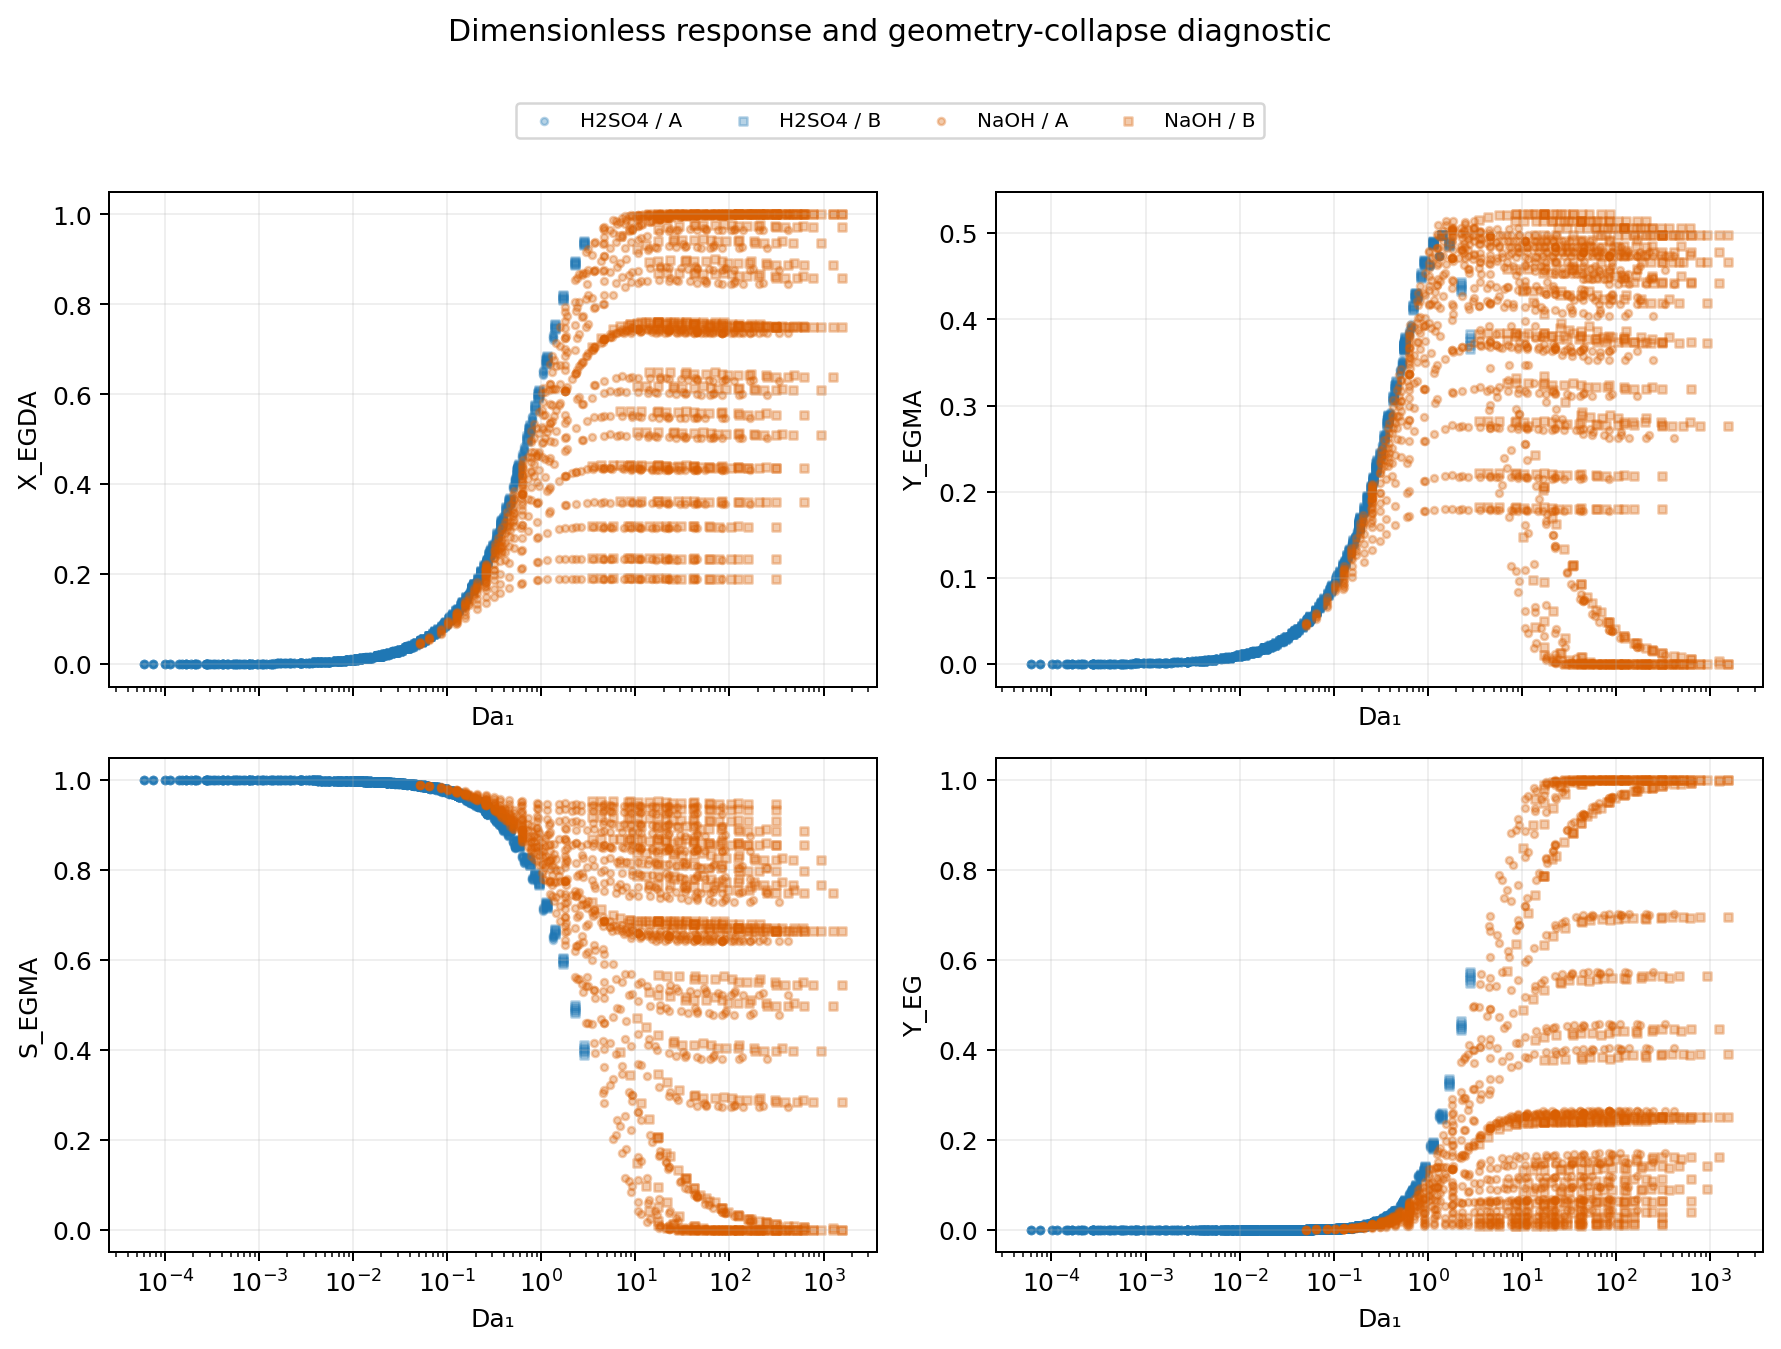

Data behind this chart, as committed beside it:
scenario_id, catalyst, geometry, Da1, X_EGDA, Y_EGMA, Y_EG, S_EGMA
fb92178e2d28ea0a, H2SO4, A, 0.0003012, 0.0003082, 0.0003081, 2.11935104392e-08, 0.9999
4dd5dd7f5d98ca9a, H2SO4, A, 0.0001506, 0.0001541, 0.0001541, 5.29879057602e-09, 1
072e5476571d4e48, H2SO4, A, 0.0001004, 0.0001027, 0.0001027, 2.35507921928e-09, 1
ed101a57299ba4a0, H2SO4, A, 7.52892449092e-05, 7.70488176194e-05, 7.70474928701e-05, 1.32474926977e-09, 1
84e3a82ad6d0e213, H2SO4, A, 6.02313959273e-05, 6.16395294502e-05, 6.16386816039e-05, 8.47846140981e-10, 1
b745ea720bb255b7, H2SO4, A, 0.0003012, 0.000306, 0.0003059, 2.08910519663e-08, 0.9999
38f498129b11f89a, H2SO4, A, 0.0001506, 0.000153, 0.000153, 5.22316786327e-09, 1
c77c9d303ff81e7e, H2SO4, A, 0.0001004, 0.000102, 0.000102, 2.32146792905e-09, 1
74fce1e4885a91f4, H2SO4, A, 7.52892449092e-05, 7.64970358882e-05, 7.64957300455e-05, 1.30584258295e-09, 1
80b09720d67d903c, H2SO4, A, 6.02313959273e-05, 6.11980976999e-05, 6.11972619545e-05, 8.35745732392e-10, 1
995556558f435735, H2SO4, A, 0.0003012, 0.0003037, 0.0003037, 2.05907671143e-08, 0.9999
a89ff1ab11e04631, H2SO4, A, 0.0001506, 0.0001519, 0.0001519, 5.14808864e-09, 1
7c8b5dd793d70969, H2SO4, A, 0.0001004, 0.0001013, 0.0001013, 2.28809820428e-09, 1
967504bb2c57b8ad, H2SO4, A, 7.52892449092e-05, 7.59452538898e-05, 7.59439668181e-05, 1.28707178093e-09, 1
0c323deb56aaad4c, H2SO4, A, 6.02313959273e-05, 6.07566657792e-05, 6.07558420472e-05, 8.23732291726e-10, 1
e650238bbfa7e917, H2SO4, A, 0.0003012, 0.0003015, 0.0003015, 2.0292655878e-08, 0.9999
8a2601780516a757, H2SO4, A, 0.0001506, 0.0001508, 0.0001508, 5.07355290656e-09, 1
515606a0f98ce2e8, H2SO4, A, 0.0001004, 0.0001005, 0.0001005, 2.25497004514e-09, 1
3a995ff85dc1b347, H2SO4, A, 7.52892449092e-05, 7.53934716248e-05, 7.53922031878e-05, 1.26843686379e-09, 1
fcbff6ef44af46a7, H2SO4, A, 6.02313959273e-05, 6.03152336877e-05, 6.03144218821e-05, 8.11805819023e-10, 1
4ab13b33c8c93e87, H2SO4, A, 0.0003012, 0.0002993, 0.0002993, 1.99967182522e-08, 0.9999
597bf2e90d56f74a, H2SO4, A, 0.0001506, 0.0001497, 0.0001497, 4.99956066332e-09, 1
fadbfffd470d723f, H2SO4, A, 0.0001004, 9.97876683868e-05, 9.97854463032e-05, 2.22208345177e-09, 1
ac11cc9dc7fab065, H2SO4, A, 7.52892449092e-05, 7.48416890927e-05, 7.48404391547e-05, 1.24993783161e-09, 1
7f9f7ad9738d2f5b, H2SO4, A, 6.02313959273e-05, 5.98738014252e-05, 5.98730014591e-05, 7.99966314322e-10, 1
6ae51f725fc2ef98, H2SO4, A, 0.0005684, 0.0005788, 0.0005787, 7.47696445424e-08, 0.9999
88f0530e09f45738, H2SO4, A, 0.0002842, 0.0002894, 0.0002894, 1.86951476759e-08, 0.9999
6c43ae302a9aa90f, H2SO4, A, 0.0001895, 0.000193, 0.000193, 8.309360016e-09, 1
3c5d3dfb7bdd8cd4, H2SO4, A, 0.0001421, 0.0001447, 0.0001447, 4.67412906117e-09, 1
b35b8fe168071242, H2SO4, A, 0.0001137, 0.0001158, 0.0001158, 2.99148639655e-09, 1
5fbb402b4202a12b, H2SO4, A, 0.0005684, 0.0005746, 0.0005745, 7.36975083417e-08, 0.9999
eade8eff9c1c6985, H2SO4, A, 0.0002842, 0.0002873, 0.0002873, 1.84270591453e-08, 0.9999
cc728dc17d5b3d22, H2SO4, A, 0.0001895, 0.0001916, 0.0001916, 8.19020156979e-09, 1
8a4f31fd466cbeb8, H2SO4, A, 0.0001421, 0.0001437, 0.0001437, 4.60710019363e-09, 1
286b4a5b719c65d3, H2SO4, A, 0.0001137, 0.0001149, 0.0001149, 2.94858706132e-09, 1
e02378dab38b6022, H2SO4, A, 0.0005684, 0.0005704, 0.0005704, 7.26331150723e-08, 0.9999
15fb80ac268e7084, H2SO4, A, 0.0002842, 0.0002853, 0.0002852, 1.81609065796e-08, 0.9999
b86895c5bf212eec, H2SO4, A, 0.0001895, 0.0001902, 0.0001902, 8.0719036348e-09, 1
03dcbc6fecb56bae, H2SO4, A, 0.0001421, 0.0001426, 0.0001426, 4.5405553899e-09, 1
76eb3d3407ee1634, H2SO4, A, 0.0001137, 0.0001141, 0.0001141, 2.90599753747e-09, 1
87ca265516786d03, H2SO4, A, 0.0005684, 0.0005663, 0.0005662, 7.15764644812e-08, 0.9999
ecba2c16d399b855, H2SO4, A, 0.0002842, 0.0002832, 0.0002832, 1.78966899752e-08, 0.9999
d20f30018772bd6a, H2SO4, A, 0.0001895, 0.0001888, 0.0001888, 7.95446621137e-09, 1
a3f79bd318c3dd6e, H2SO4, A, 0.0001421, 0.0001416, 0.0001416, 4.47449465031e-09, 1
24363320cf83c159, H2SO4, A, 0.0001137, 0.0001133, 0.0001133, 2.8637178252e-09, 1
c1eaf8855325a1bf, H2SO4, A, 0.0005684, 0.0005621, 0.000562, 7.05275563195e-08, 0.9999
a4c6bb268e53cd4f, H2SO4, A, 0.0002842, 0.0002811, 0.0002811, 1.76344093293e-08, 0.9999
75fa74acb99fac7c, H2SO4, A, 0.0001895, 0.0001874, 0.0001874, 7.83788929988e-09, 1
c3e498dc1520fc5b, H2SO4, A, 0.0001421, 0.0001406, 0.0001406, 4.4089179752e-09, 1
f4e83328ef19751a, H2SO4, A, 0.0001137, 0.0001124, 0.0001124, 2.82174792473e-09, 1
50a639ff62ebb1d8, H2SO4, A, 0.0008325, 0.0008435, 0.0008433, 1.58826399275e-07, 0.9998
25424d6cd86fa47a, H2SO4, A, 0.0004163, 0.0004218, 0.0004218, 3.97150717512e-08, 0.9999
c1559e5e230d2834, H2SO4, A, 0.0002775, 0.0002812, 0.0002812, 1.76523985235e-08, 0.9999
89e9e8856d5435ba, H2SO4, A, 0.0002081, 0.0002109, 0.0002109, 9.92982732146e-09, 1
5ce78ef511801776, H2SO4, A, 0.0001665, 0.0001688, 0.0001687, 6.35522510281e-09, 1
30e7e51a072af984, H2SO4, A, 0.0008325, 0.0008374, 0.0008372, 1.56538073778e-07, 0.9998
18b9fd545c8f1c48, H2SO4, A, 0.0004163, 0.0004188, 0.0004187, 3.91428180863e-08, 0.9999
851d5422273ae77a, H2SO4, A, 0.0002775, 0.0002792, 0.0002792, 1.73980385818e-08, 0.9999
8304e56596292824, H2SO4, A, 0.0002081, 0.0002094, 0.0002094, 9.78674286274e-09, 1
f130cacb0f5d5711, H2SO4, A, 0.0001665, 0.0001675, 0.0001675, 6.26364836949e-09, 1
... 2,940 more rows
